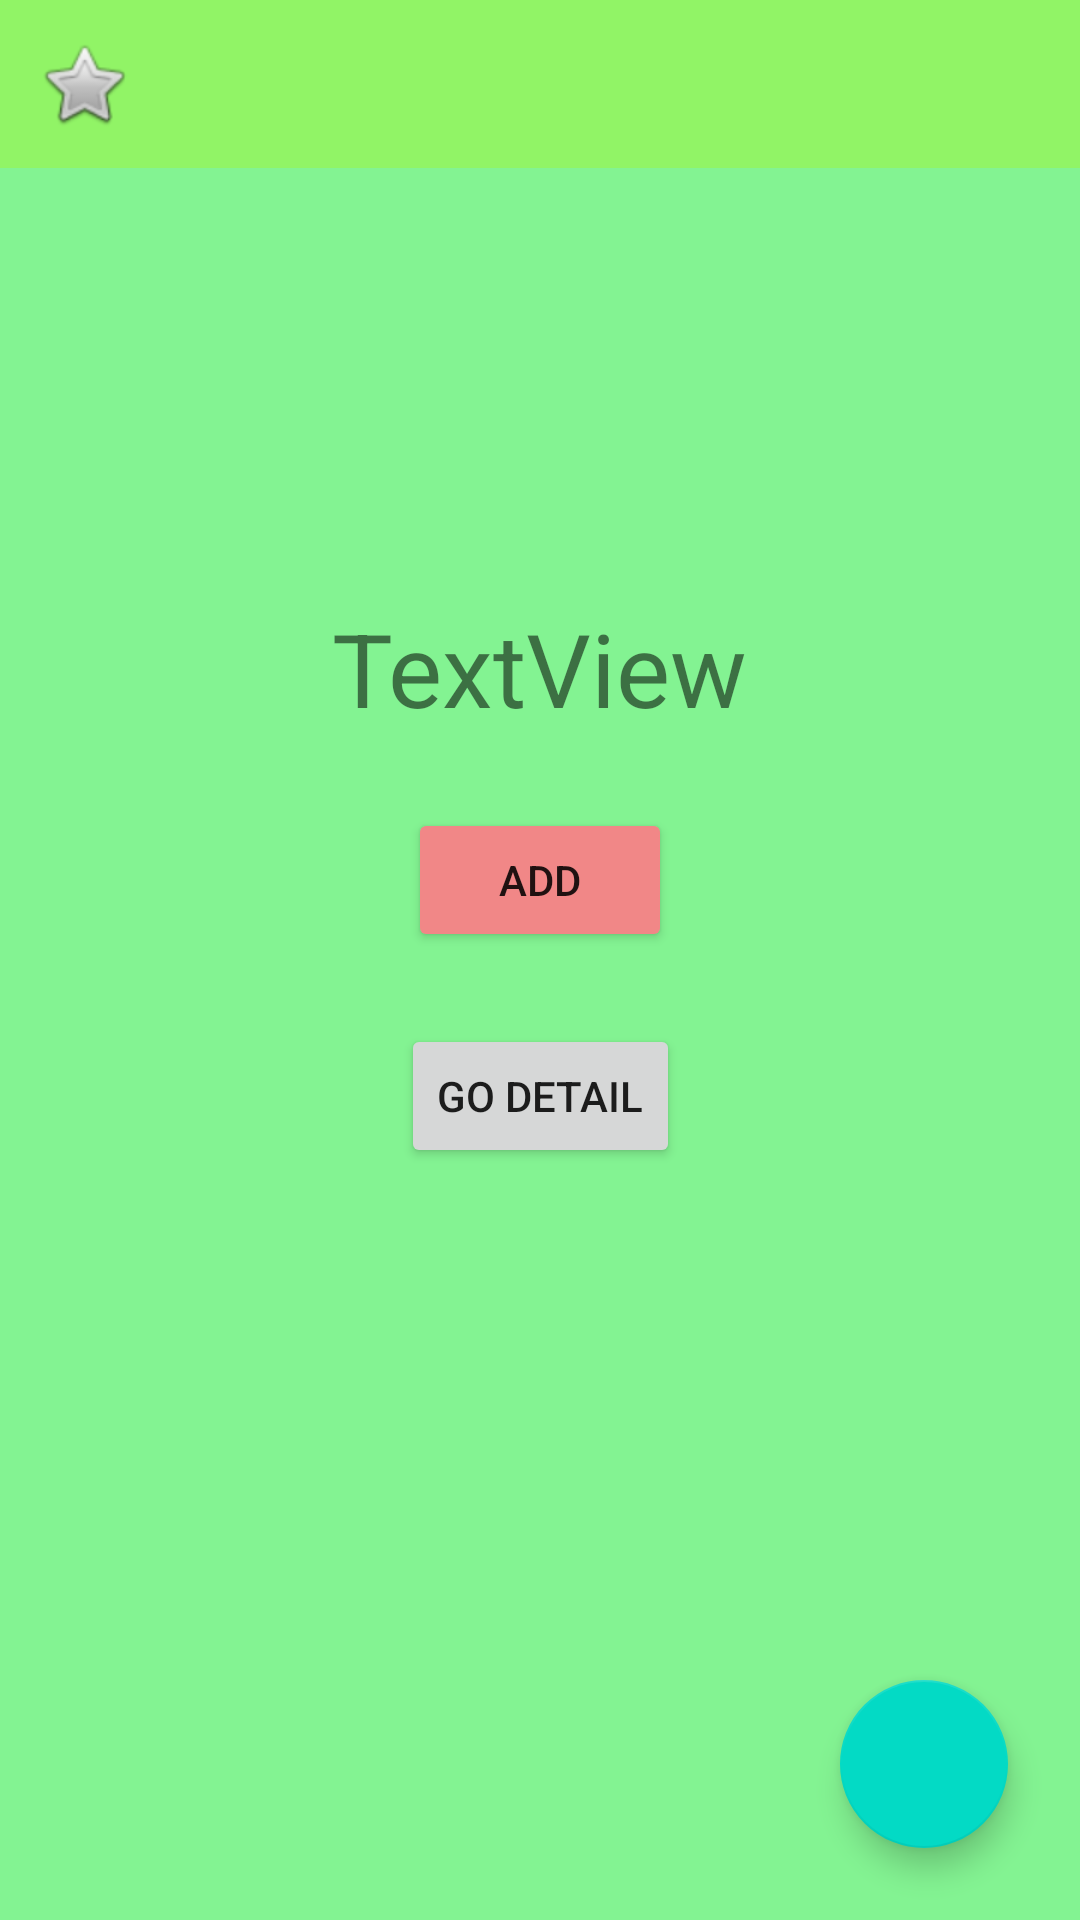

Reconstruct the res/layout file that produces this screen, plus the resources it refers to.
<!-- AndroidManifest.xml: application theme Theme.Pia11botnav -->
<!-- res/layout/fragment_fancy.xml -->
<?xml version="1.0" encoding="utf-8"?>
<androidx.constraintlayout.widget.ConstraintLayout xmlns:android="http://schemas.android.com/apk/res/android"
    xmlns:app="http://schemas.android.com/apk/res-auto"
    xmlns:tools="http://schemas.android.com/tools"
    android:layout_width="match_parent"
    android:layout_height="match_parent"
    android:background="#83F392"
    tools:context=".ui.home.FancyFragment">

    <Button
        android:id="@+id/fancyButton"
        android:layout_width="wrap_content"
        android:layout_height="wrap_content"
        android:layout_marginTop="24dp"
        android:backgroundTint="@color/fancyred"
        android:text="Add"
        app:layout_constraintEnd_toEndOf="parent"
        app:layout_constraintStart_toStartOf="parent"
        app:layout_constraintTop_toBottomOf="@+id/fancyNumberTV" />

    <Button
        android:id="@+id/fancyDetailButton"
        android:layout_width="wrap_content"
        android:layout_height="wrap_content"
        android:layout_marginTop="24dp"
        android:text="go detail"
        app:layout_constraintEnd_toEndOf="parent"
        app:layout_constraintStart_toStartOf="parent"
        app:layout_constraintTop_toBottomOf="@+id/fancyButton" />

    <TextView
        android:id="@+id/fancyNumberTV"
        android:layout_width="wrap_content"
        android:layout_height="wrap_content"
        android:layout_marginTop="200dp"
        android:text="TextView"
        android:textSize="34sp"
        app:layout_constraintEnd_toEndOf="parent"
        app:layout_constraintStart_toStartOf="parent"
        app:layout_constraintTop_toTopOf="parent" />

    <androidx.appcompat.widget.Toolbar
        android:id="@+id/fancyToolbar"
        android:layout_width="0dp"
        android:layout_height="wrap_content"
        android:background="?attr/colorPrimary"
        android:minHeight="?attr/actionBarSize"
        android:theme="?attr/actionBarTheme"
        app:layout_constraintEnd_toEndOf="parent"
        app:layout_constraintStart_toStartOf="parent"
        app:layout_constraintTop_toTopOf="parent"
        app:navigationIcon="@android:drawable/btn_star" />

    <com.google.android.material.floatingactionbutton.FloatingActionButton
        android:id="@+id/floatingActionButton"
        android:layout_width="wrap_content"
        android:layout_height="wrap_content"
        android:layout_marginEnd="24dp"
        android:layout_marginBottom="24dp"
        android:clickable="true"
        android:src="@drawable/ic_home_black_24dp"
        app:fabSize="normal"
        app:layout_constraintBottom_toBottomOf="parent"
        app:layout_constraintEnd_toEndOf="parent" />
</androidx.constraintlayout.widget.ConstraintLayout>
<!-- resources referenced by this layout -->
<resources>
  <color name="fancyred">#F18787</color>
  <style name="Theme.Pia11botnav" parent="Theme.MaterialComponents.DayNight.DarkActionBar">
          
          <item name="colorPrimary">@color/fancygreen</item>
          <item name="colorPrimaryVariant">@color/fancyyellow</item>
          <item name="colorOnPrimary">@color/white</item>
          
          <item name="colorSecondary">@color/teal_200</item>
          <item name="colorSecondaryVariant">@color/teal_700</item>
          <item name="colorOnSecondary">@color/black</item>
          
          <item name="android:statusBarColor">@color/fancyred</item>
          
      </style>
  <color name="fancygreen">#91F466</color>
  <color name="fancyyellow">#FFE600</color>
  <color name="white">#FFFFFFFF</color>
  <color name="teal_200">#FF03DAC5</color>
  <color name="teal_700">#FF018786</color>
  <color name="black">#FF000000</color>
</resources>
